Run: headless pygame with SDL's dummy video driver; simulated clock (each Clock.tick advances the game by its frame time, no real sleeping); random seed 0; keys injected as events and as key.get_pressed() state; mouse plan: one left click at the window centre at the start of phase 2, then a move to the lower-right quarter at the start of phase 3.
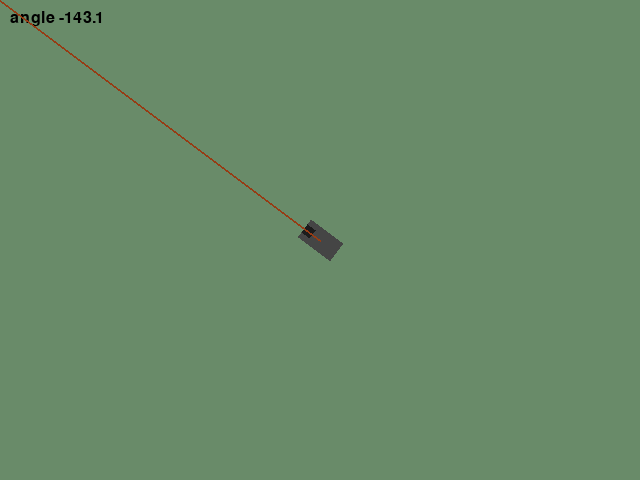
Frame 1 of 4 · flips 1–60 · no input
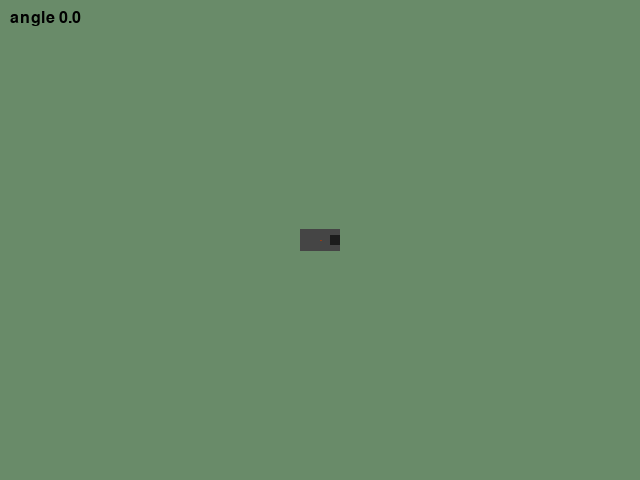
Frame 2 of 4 · flips 61–180 · clicked the window centre · tapped SPACE, RETURN · held RIGHT (→), D
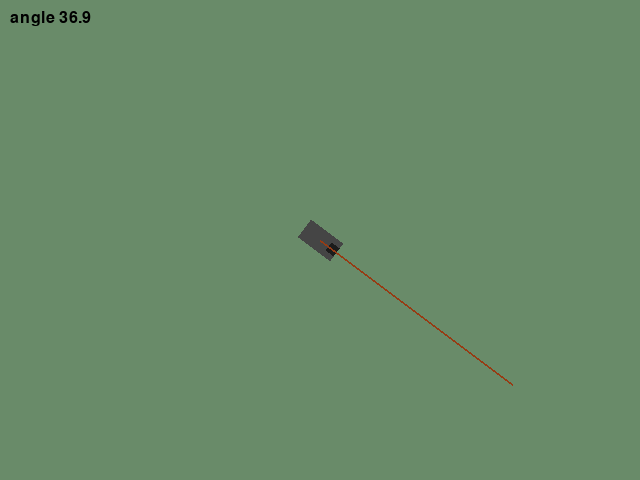
Frame 3 of 4 · flips 181–300 · moved the mouse to the lower-right quarter · held DOWN (↓), S
Frame 4 of 4 · flips 301–420 · held LEFT (←), A, UP (↑), W · screen unchanged from frame 3, image omitted

The pygame program that drew these frames:



import math
import pygame as pg
from pygame.math import Vector2


pg.init()
screen = pg.display.set_mode((640, 480))
FONT = pg.font.Font(None, 24)
BLACK = pg.Color('black')
BG_COLOR = pg.Color('darkseagreen4')


class Bullet(pg.sprite.Sprite):

    def __init__(self, pos, angle):
        super(Bullet, self).__init__()
        self.image = pg.Surface((20, 11), pg.SRCALPHA)
        pg.draw.rect(self.image, pg.Color('grey11'), [0, 0, 13, 11])
        pg.draw.polygon(
            self.image, pg.Color('grey11'), [(13, 0), (20, 5), (13, 10)])
        self.image = pg.transform.rotate(self.image, -angle)
        self.rect = self.image.get_rect(center=pos)
        # To apply an offset to the start position,
        # create another vector and rotate it as well.
        offset = Vector2(80, 0).rotate(angle)
        # Use the offset to change the starting position.
        self.pos = Vector2(pos) + offset
        self.velocity = Vector2(5, 0)
        self.velocity.rotate_ip(angle)

    def update(self):
        self.pos += self.velocity
        self.rect.center = self.pos


def main():
    clock = pg.time.Clock()
    # The cannon image and rect.
    surf = pg.Surface((40, 22), pg.SRCALPHA)
    surf.fill(pg.Color('grey27'))
    pg.draw.rect(surf, pg.Color('grey11'), [30, 6, 10, 10])
    orig_surf = surf
    rect = surf.get_rect(center=(320, 240))
    angle = 0  # Angle of the cannon.
    # Add bullets to this group.
    bullet_group = pg.sprite.Group()

    playing = True
    while playing:
        for event in pg.event.get():
            if event.type == pg.QUIT:
                playing = False
            if event.type == pg.MOUSEBUTTONDOWN:
                if event.button == 1:  # Left button fires bullet.
                    # Fire a bullet from cannon center with current angle.
                    bullet_group.add(Bullet(rect.center, angle))

        bullet_group.update()
        # Find angle to target (mouse pos).
        x, y = Vector2(pg.mouse.get_pos()) - rect.center
        angle = math.degrees(math.atan2(y, x))
        # Rotate the cannon image.
        surf = pg.transform.rotate(orig_surf, -angle)
        rect = surf.get_rect(center=rect.center)

        # Draw
        screen.fill(BG_COLOR)
        bullet_group.draw(screen)
        screen.blit(surf, rect)
        txt = FONT.render('angle {:.1f}'.format(angle), True, BLACK)
        screen.blit(txt, (10, 10))
        pg.draw.line(
            screen, pg.Color(150, 60, 20), rect.center, pg.mouse.get_pos(), 2)
        pg.display.update()

        clock.tick(30)

if __name__ == '__main__':
    main()
    pg.quit()
